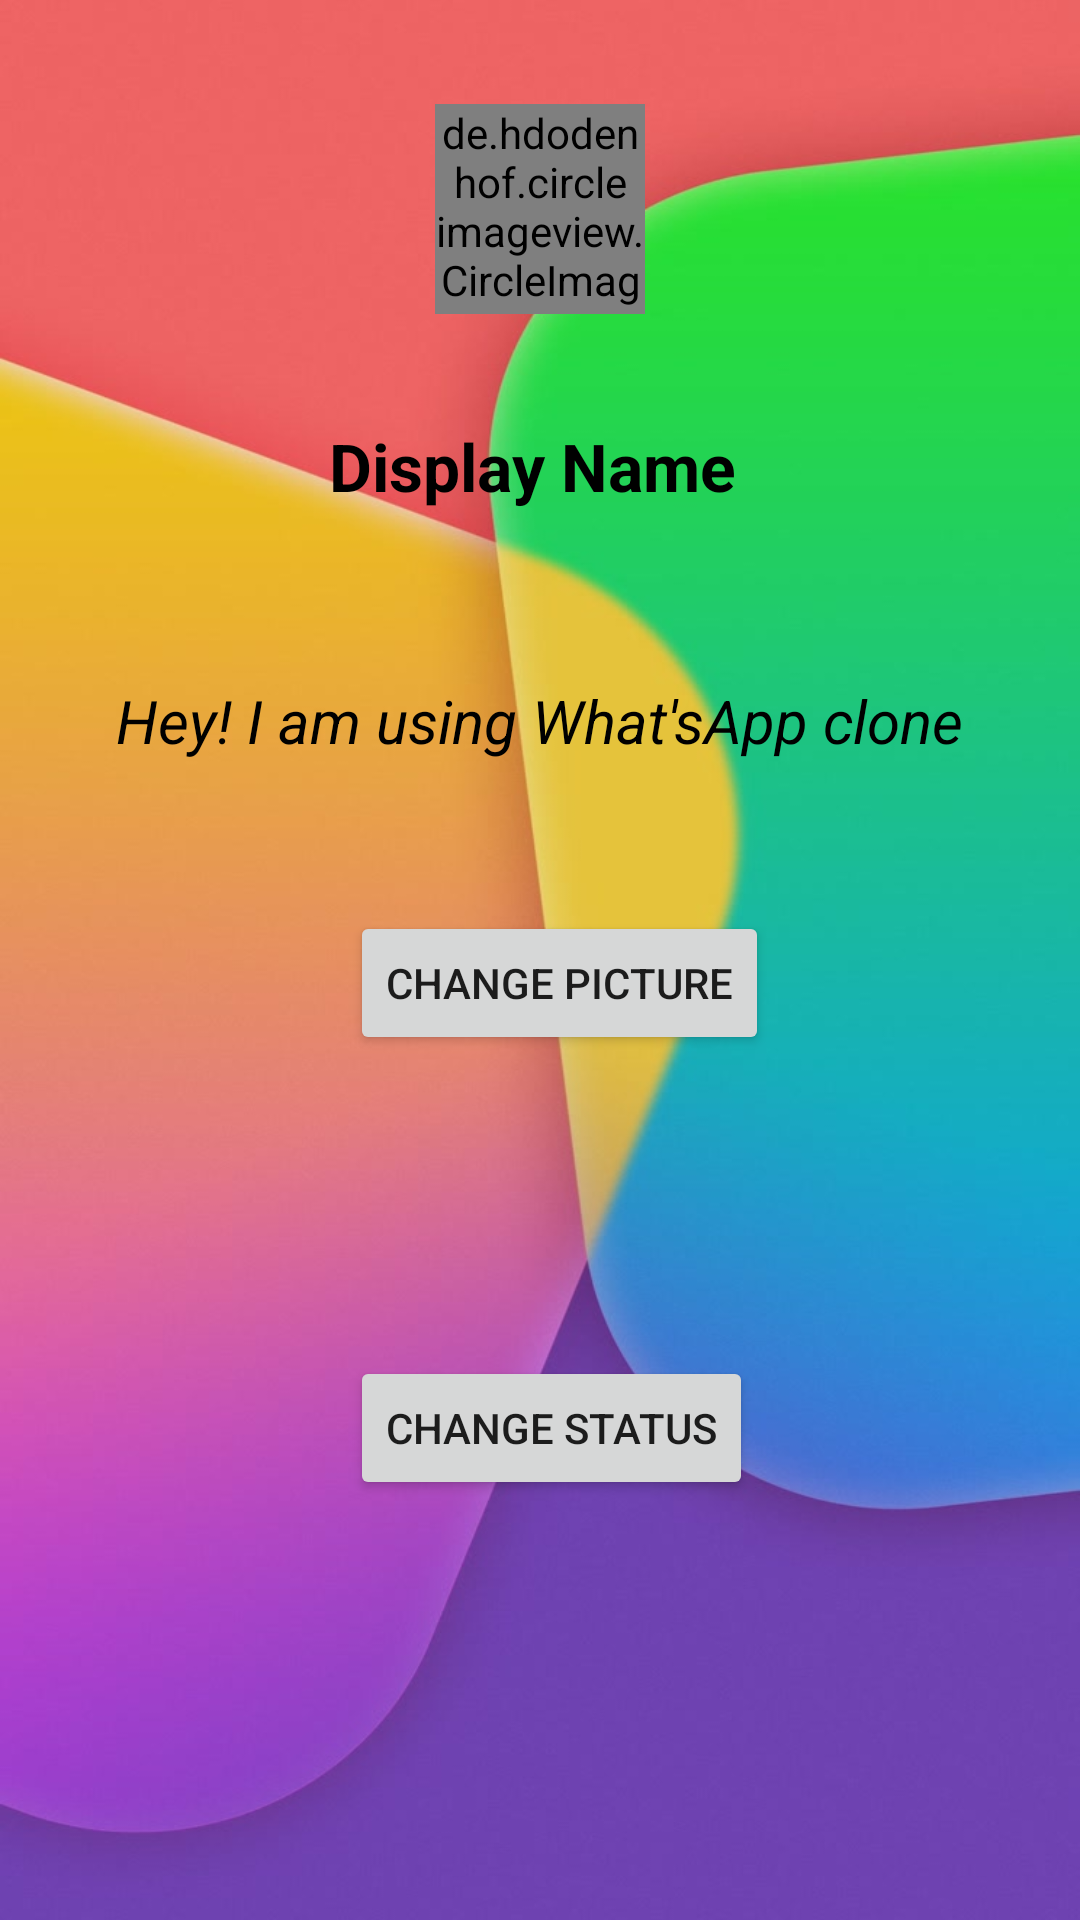

Here is an Android app screen rendered from its layout file. Give the layout XML and the strings, colors and styles it references.
<!-- AndroidManifest.xml: application theme Theme.WhatsAppClone -->
<!-- res/layout/activity_settings.xml -->
<?xml version="1.0" encoding="utf-8"?>
<androidx.constraintlayout.widget.ConstraintLayout
    xmlns:android="http://schemas.android.com/apk/res/android"
    xmlns:app="http://schemas.android.com/apk/res-auto"
    xmlns:tools="http://schemas.android.com/tools"
    android:layout_width="match_parent"
    android:layout_height="match_parent"
    android:background="@drawable/colorful_wechat_and_whatsapp_theme_1"
    tools:context=".activities.SettingsActivity"
    >

    <de.hdodenhof.circleimageview.CircleImageView
        android:id="@+id/settingProfileID"
        android:layout_width="70dp"
        android:layout_height="70dp"
        android:layout_marginTop="16dp"
        android:layout_marginBottom="517dp"
        android:src="@android:drawable/ic_menu_report_image"
        app:layout_constraintBottom_toBottomOf="parent"
        app:layout_constraintEnd_toEndOf="parent"
        app:layout_constraintStart_toStartOf="parent"
        app:layout_constraintTop_toTopOf="parent"
        tools:ignore="ImageContrastCheck"
        />

    <TextView
        android:id="@+id/settingDisplayName"
        android:layout_width="wrap_content"
        android:layout_height="wrap_content"
        android:layout_marginStart="152dp"
        android:layout_marginTop="27dp"
        android:layout_marginEnd="157dp"
        android:layout_marginBottom="461dp"
        android:gravity="center"
        android:text="@string/display_name"
        android:textAlignment="center"
        android:textSize="22sp"
        android:textStyle="bold"
        app:layout_constraintBottom_toBottomOf="parent"
        app:layout_constraintEnd_toEndOf="parent"
        app:layout_constraintStart_toStartOf="parent"
        android:textColor="@color/black"
        app:layout_constraintTop_toBottomOf="@+id/settingProfileID"
        />

    <TextView
        android:id="@+id/settingsStatusText"
        android:textColor="@color/black"
        android:layout_width="wrap_content"
        android:layout_height="wrap_content"
        android:layout_marginStart="102dp"
        android:layout_marginTop="40dp"
        android:layout_marginEnd="103dp"
        android:layout_marginBottom="370dp"
        android:gravity="center"
        android:text="@string/hey_i_am_using_what_sapp_clone"
        android:textAlignment="center"
        android:textSize="20sp"
        android:textStyle="italic"
        app:layout_constraintBottom_toBottomOf="parent"
        app:layout_constraintEnd_toEndOf="parent"
        app:layout_constraintStart_toStartOf="parent"
        app:layout_constraintTop_toBottomOf="@+id/settingDisplayName"
        tools:ignore="TextContrastCheck"
        />

    <Button
        android:id="@+id/settingChangeImage"
        android:layout_width="wrap_content"
        android:layout_height="wrap_content"
        android:layout_marginTop="40dp"
        android:layout_marginBottom="50dp"
        android:gravity="center|center_horizontal"
        android:text="@string/change_picture"
        app:layout_constraintBottom_toTopOf="@+id/settingsChangeStatus"
        app:layout_constraintEnd_toEndOf="@+id/settingsChangeStatus"
        app:layout_constraintHorizontal_bias="0.0"
        app:layout_constraintStart_toStartOf="@+id/settingsChangeStatus"
        app:layout_constraintTop_toBottomOf="@+id/settingsStatusText"
        tools:ignore="TextContrastCheck"
        />

    <Button
        android:id="@+id/settingsChangeStatus"
        android:layout_width="wrap_content"
        android:layout_height="wrap_content"
        android:layout_marginTop="40dp"
        android:layout_marginBottom="130dp"
        android:gravity="center|center_horizontal"
        android:text="@string/change_status"
        app:layout_constraintBottom_toBottomOf="parent"
        app:layout_constraintEnd_toEndOf="parent"
        app:layout_constraintHorizontal_bias="0.517"
        app:layout_constraintStart_toStartOf="parent"
        app:layout_constraintTop_toBottomOf="@+id/settingChangeImage"
        tools:ignore="TextContrastCheck"
        />

</androidx.constraintlayout.widget.ConstraintLayout>
<!-- resources referenced by this layout -->
<resources>
  <color name="black">#FF000000</color>
  <!-- drawable colorful_wechat_and_whatsapp_theme_1: jpg bitmap (drawable, 41246 bytes) -->
  <string name="change_picture">Change Picture</string>
  <string name="change_status">Change Status</string>
  <string name="display_name">Display Name</string>
  <string name="hey_i_am_using_what_sapp_clone">Hey! I am using What\'sApp clone</string>
  <style name="Theme.WhatsAppClone" parent="Theme.MaterialComponents.DayNight.DarkActionBar">
          
          <item name="colorPrimary">@color/colorPrimary</item>
          <item name="colorPrimaryVariant">@color/colorPrimaryDark</item>
          <item name="colorOnPrimary">@color/white</item>
          
          <item name="colorSecondary">@color/teal_200</item>
          <item name="colorSecondaryVariant">@color/teal_700</item>
          <item name="colorOnSecondary">@color/black</item>
          
          <item name="android:statusBarColor" tools:targetApi="l">?attr/colorPrimaryVariant
          </item>
          
      </style>
  <color name="colorPrimary">#03A9F4</color>
  <color name="colorPrimaryDark">#0288D1</color>
  <color name="white">#FFFFFFFF</color>
  <color name="teal_200">#FF03DAC5</color>
  <color name="teal_700">#FF018786</color>
</resources>
